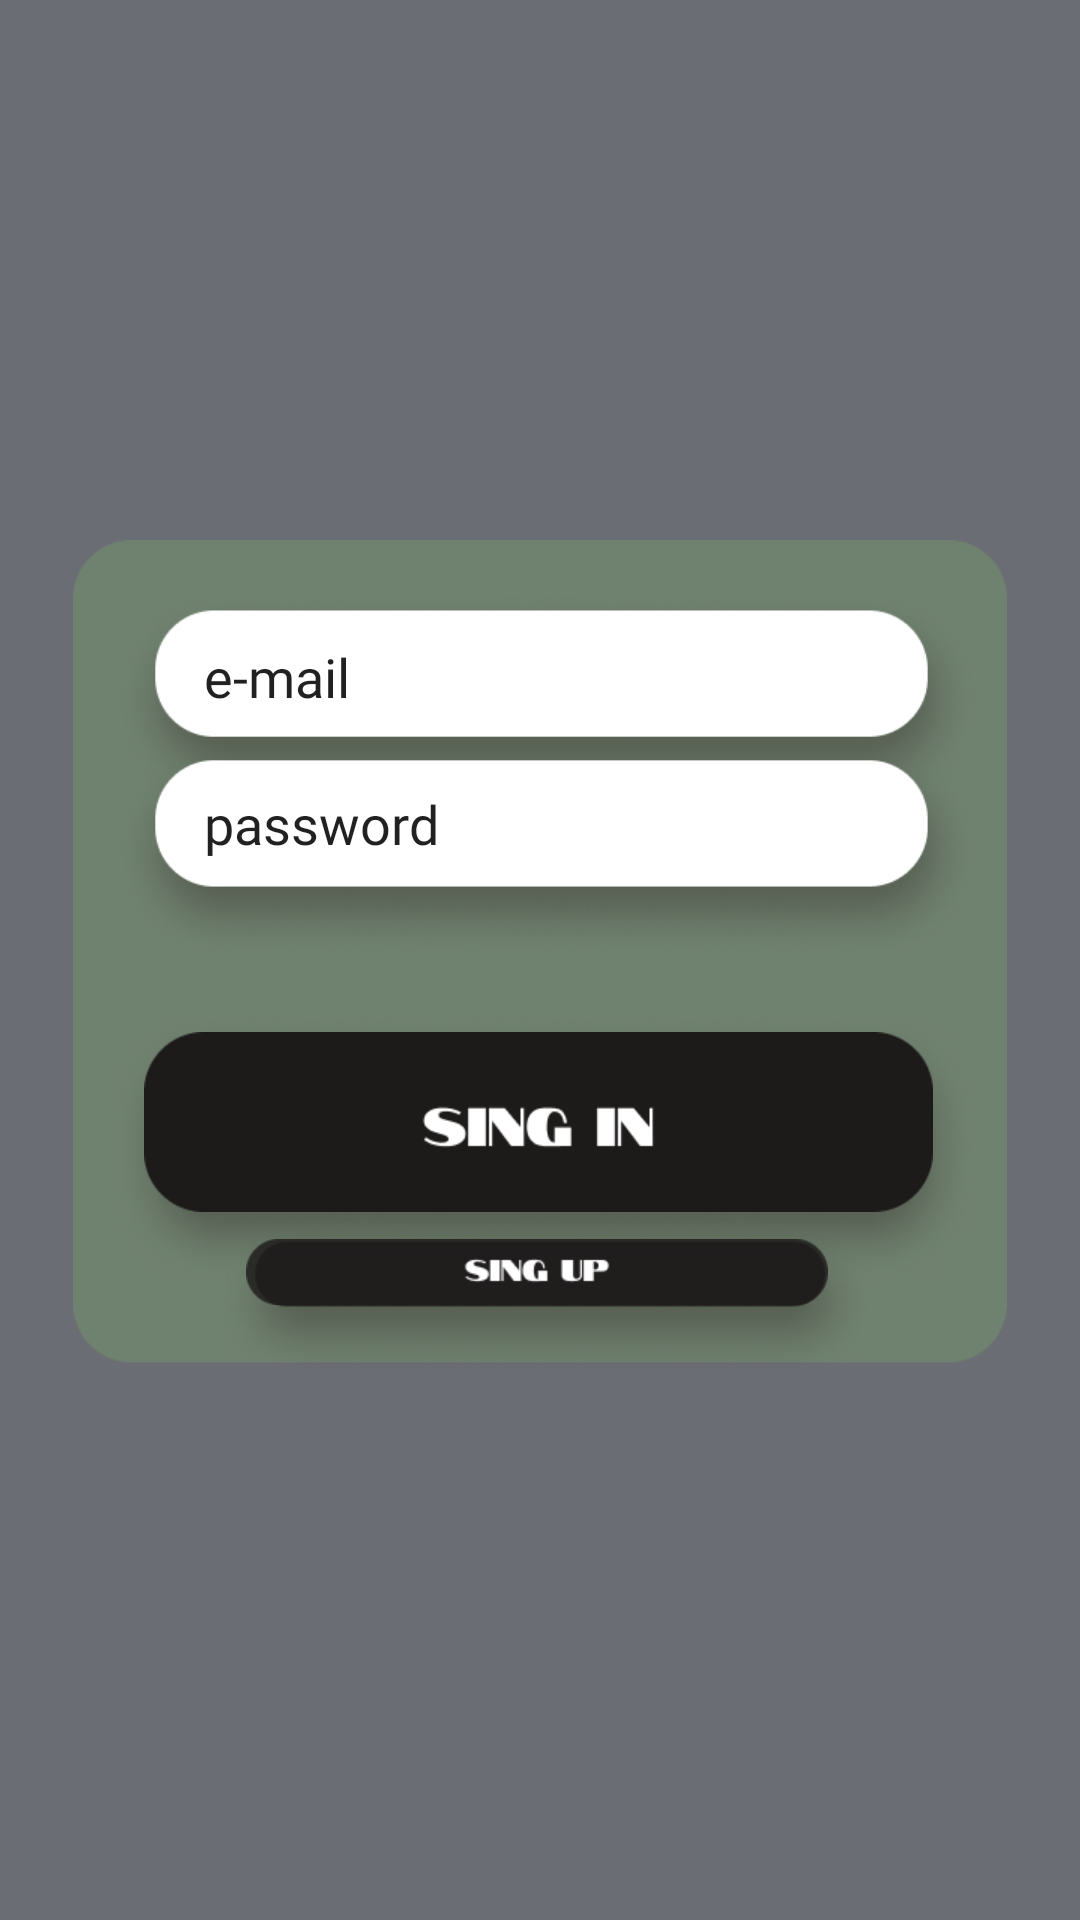

Here is an Android app screen rendered from its layout file. Give the layout XML and the strings, colors and styles it references.
<!-- AndroidManifest.xml: application theme Theme.Version_2_backend -->
<!-- res/layout/registration_sign_in.xml -->
<?xml version="1.0" encoding="utf-8"?>
<androidx.constraintlayout.widget.ConstraintLayout xmlns:android="http://schemas.android.com/apk/res/android"
    xmlns:app="http://schemas.android.com/apk/res-auto"
    xmlns:tools="http://schemas.android.com/tools"
    android:layout_width="match_parent"
    android:layout_height="match_parent"
    android:background="@color/fon">

    <ImageView
        android:id="@+id/imageView7"
        android:layout_width="318dp"
        android:layout_height="280dp"
        android:layout_marginTop="180dp"
        android:foreground="@drawable/sign_in2"
        app:layout_constraintEnd_toEndOf="parent"
        app:layout_constraintStart_toStartOf="parent"
        app:layout_constraintTop_toTopOf="parent"
        app:srcCompat="@drawable/sign_in2" />

    <EditText
        android:id="@+id/registration_sig_in_email"
        android:layout_width="233dp"
        android:layout_height="42dp"
        android:layout_marginTop="23dp"
        android:layout_marginEnd="42dp"
        android:backgroundTint="@color/white_2"
        android:cursorVisible="false"
        android:fontFamily="@font/manrope_bold"
        android:text="@string/mail"
        app:layout_constraintEnd_toEndOf="@+id/imageView7"
        app:layout_constraintTop_toTopOf="@+id/imageView7"
        tools:text="@string/mail" />

    <EditText
        android:id="@+id/registration_sig_in_pass"
        android:layout_width="234dp"
        android:layout_height="42dp"
        android:layout_marginTop="7dp"
        android:layout_marginEnd="41dp"
        android:backgroundTint="@color/white_2"
        android:fontFamily="@font/manrope_bold"
        android:text="@string/pass"
        app:layout_constraintEnd_toEndOf="@+id/imageView7"
        app:layout_constraintTop_toBottomOf="@+id/registration_sig_in_email"
        tools:text="@string/pass" />

    <ImageButton
        android:id="@+id/registration_sig_in_buttonsignin"
        android:layout_width="263dp"
        android:layout_height="60dp"
        android:layout_marginEnd="28dp"
        android:layout_marginBottom="56dp"
        android:background="@drawable/sis_5"
        android:foreground="@drawable/sis_5"
        app:layout_constraintBottom_toBottomOf="@+id/imageView7"
        app:layout_constraintEnd_toEndOf="@+id/imageView7" />

    <ImageButton
        android:id="@+id/registration_sig_in_buttonsignup"
        android:layout_width="194dp"
        android:layout_height="22dp"
        android:layout_marginEnd="63dp"
        android:layout_marginBottom="25dp"
        android:background="@drawable/up6"
        app:layout_constraintBottom_toBottomOf="@+id/imageView7"
        app:layout_constraintEnd_toEndOf="@+id/imageView7" />
</androidx.constraintlayout.widget.ConstraintLayout>
<!-- resources referenced by this layout -->
<resources>
  <color name="fon">#99070C16</color>
  <color name="white_2">#FFFFFF</color>
  <!-- drawable sign_in2: png bitmap (drawable, 77545 bytes) -->
  <!-- drawable sis_5: png bitmap (drawable, 2895 bytes) -->
  <!-- drawable up6: png bitmap (drawable, 1592 bytes) -->
  <string name="mail">e-mail</string>
  <string name="pass">password</string>
  <style name="Theme.Version_2_backend" parent="Theme.MaterialComponents.DayNight.DarkActionBar">
          
          <item name="colorPrimary">@color/purple_500</item>
          <item name="colorPrimaryVariant">@color/purple_700</item>
          <item name="colorOnPrimary">@color/white</item>
          
          <item name="colorSecondary">@color/white_2</item>
          <item name="colorSecondaryVariant">@color/green</item>
          <item name="colorOnSecondary">@color/black</item>
          
          <item name="android:statusBarColor">@color/green</item>
          
      </style>
  <color name="purple_500">#FF6200EE</color>
  <color name="purple_700">#FF3700B3</color>
  <color name="white">#f5eff5</color>
  <color name="green">#6F816F</color>
  <color name="black">#1D1A1A</color>
</resources>
